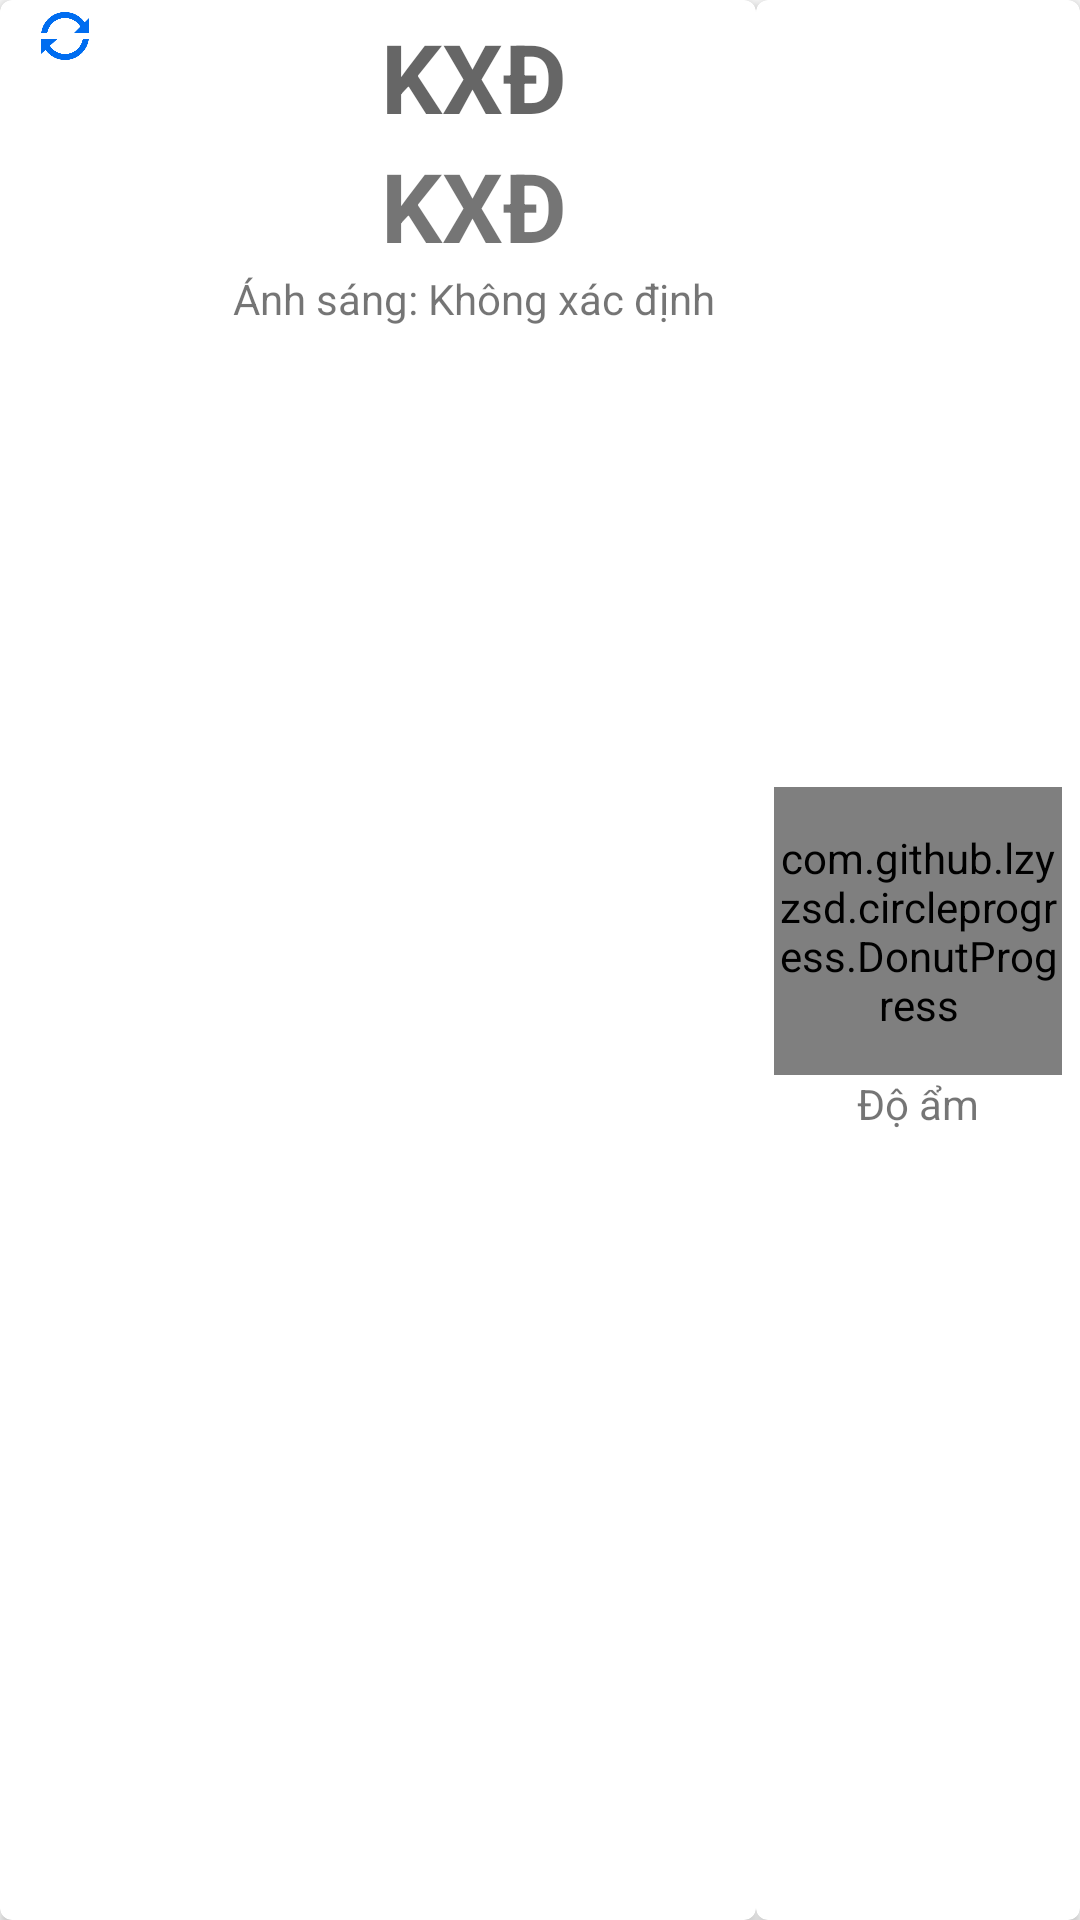

Here is an Android app screen rendered from its layout file. Give the layout XML and the strings, colors and styles it references.
<!-- AndroidManifest.xml: application theme AppTheme -->
<!-- res/layout/layout_weather.xml -->
<?xml version="1.0" encoding="utf-8"?>
<LinearLayout xmlns:android="http://schemas.android.com/apk/res/android"
    xmlns:app="http://schemas.android.com/apk/res-auto"
    android:layout_width="match_parent"
    android:layout_height="wrap_content"
    android:layout_gravity="right"
    android:orientation="horizontal"
    android:weightSum="1">

    <android.support.v7.widget.CardView
        android:layout_width="0dp"
        android:layout_height="match_parent"
        android:layout_weight="0.7"
        app:cardCornerRadius="4dp">

        <LinearLayout
            android:layout_width="wrap_content"
            android:layout_height="match_parent"
            android:layout_gravity="center_horizontal"
            android:orientation="horizontal"
            android:padding="4dp"
            android:weightSum="1">

            <RelativeLayout
                android:layout_width="0dp"
                android:layout_height="wrap_content"
                android:layout_weight="0.3"
                android:orientation="vertical">

                <ImageView
                    android:id="@+id/imgReload"
                    android:layout_width="16dp"
                    android:layout_height="16dp"
                    android:layout_alignParentLeft="true"
                    android:layout_alignParentStart="true"
                    android:layout_alignParentTop="true"
                    android:src="@drawable/ic_reload" />

                <ImageView
                    android:layout_width="64dp"
                    android:layout_height="wrap_content"
                    android:layout_alignParentLeft="true"
                    android:layout_alignParentStart="true"
                    android:layout_centerVertical="true"
                    android:layout_gravity="center_horizontal"
                    android:src="@drawable/ic_temperature" />
            </RelativeLayout>


            <LinearLayout
                android:layout_width="0dp"
                android:layout_height="match_parent"
                android:layout_weight="0.7"
                android:orientation="vertical"
                android:weightSum="1">

                <TextView
                    android:id="@+id/txtTempC"
                    android:layout_width="match_parent"
                    android:layout_height="wrap_content"
                    android:gravity="center"
                    android:text="KXĐ"
                    android:textAppearance="?android:attr/textAppearanceMedium"
                    android:textSize="32dp"
                    android:textStyle="bold" />

                <TextView
                    android:id="@+id/txtTempF"
                    android:layout_width="match_parent"
                    android:layout_height="wrap_content"
                    android:gravity="center"
                    android:text="KXĐ"
                    android:textSize="32dp"
                    android:textStyle="bold" />

                <LinearLayout
                    android:layout_width="match_parent"
                    android:layout_height="wrap_content"
                    android:gravity="center"
                    android:orientation="horizontal">

                    <TextView
                        android:layout_width="wrap_content"
                        android:layout_height="match_parent"
                        android:layout_gravity="bottom"
                        android:gravity="center"
                        android:text="Ánh sáng: " />

                    <TextView
                        android:id="@+id/txtLightSensor"
                        android:layout_width="wrap_content"
                        android:layout_height="match_parent"
                        android:layout_gravity="bottom"
                        android:gravity="center"
                        android:text="Không xác định" />
                </LinearLayout>
            </LinearLayout>
        </LinearLayout>
    </android.support.v7.widget.CardView>

    <android.support.v7.widget.CardView
        android:layout_width="0dp"
        android:layout_height="match_parent"
        android:layout_weight="0.3"
        app:cardCornerRadius="4dp">

        <LinearLayout
            android:layout_width="match_parent"
            android:layout_height="match_parent"
            android:gravity="center"
            android:orientation="vertical"
            android:padding="4dp">

            <com.github.lzyzsd.circleprogress.DonutProgress
                android:id="@+id/cpHumidity"
                android:layout_width="96dp"
                android:layout_height="96dp"
                app:donut_finished_color="@color/colorPrimary"
                app:donut_max="100"
                app:donut_progress="50"
                app:donut_text_color="@color/colorPrimary"
                app:donut_text_size="16dp" />

            <TextView
                android:layout_width="match_parent"
                android:layout_height="wrap_content"
                android:gravity="center"
                android:text="Độ ẩm" />
        </LinearLayout>
    </android.support.v7.widget.CardView>
</LinearLayout>
<!-- resources referenced by this layout -->
<resources>
  <!-- drawable ic_reload: png bitmap (drawable, 4915 bytes) -->
  <style name="AppTheme" parent="Theme.AppCompat.Light.DarkActionBar">
          
          
          
          
      </style>
  <!-- not gathered from this repository: default colours our renderer supplied (Android Studio template values) -->
  <color name="colorPrimary">#FF6200EE</color>
</resources>
